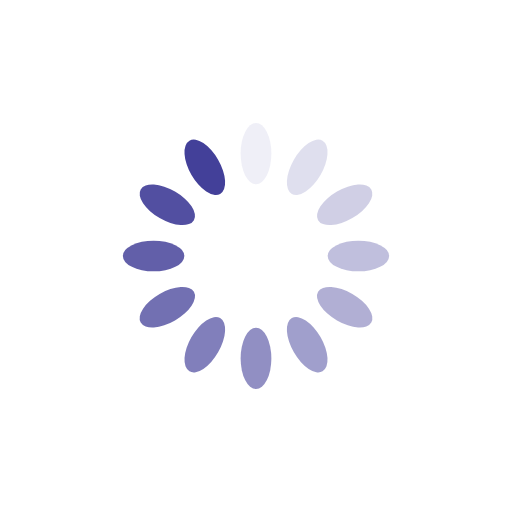
t = 0.00 s
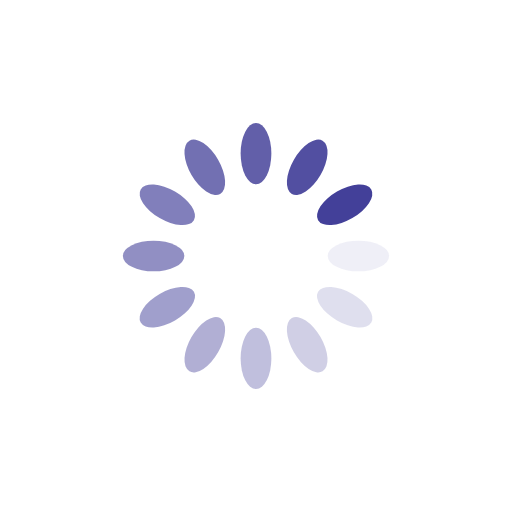
t = 0.25 s
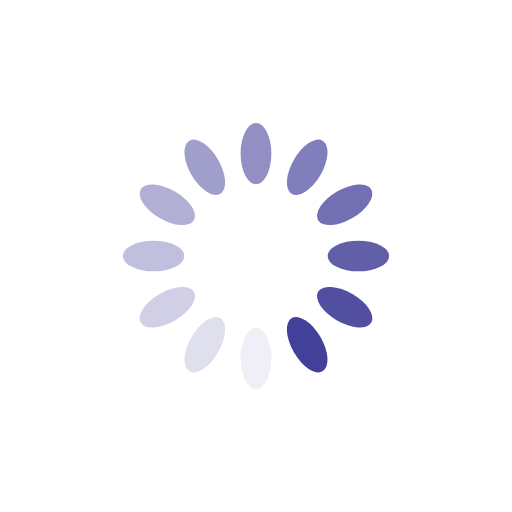
t = 0.50 s
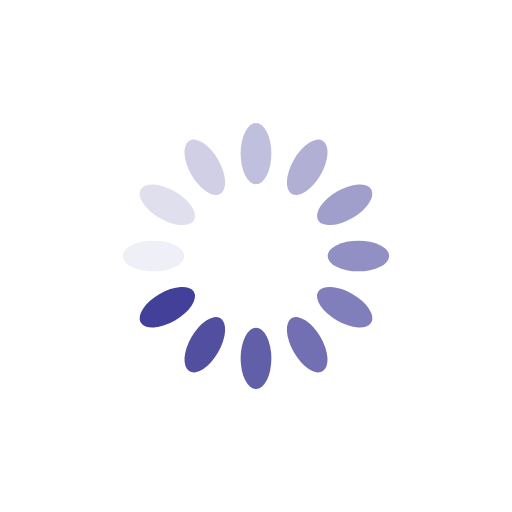
t = 0.75 s

The animated SVG that drew these frames (rendered in a browser with its animation timeline set to each time). Animation: 12 SMIL elements (animate=12); one cycle of 1.00 s, repeats indefinitely.

<?xml version="1.0" encoding="utf-8"?>
<svg xmlns="http://www.w3.org/2000/svg" xmlns:xlink="http://www.w3.org/1999/xlink" style="margin: auto; background: rgb(255, 255, 255); display: block; shape-rendering: auto; animation-play-state: running; animation-delay: 0s;" width="200px" height="200px" viewBox="0 0 100 100" preserveAspectRatio="xMidYMid">
<g transform="rotate(0 50 50)" style="animation-play-state: running; animation-delay: 0s;">
  <rect x="47" y="24" rx="3" ry="6" width="6" height="12" fill="#434099" style="animation-play-state: running; animation-delay: 0s;">
    <animate attributeName="opacity" values="1;0" keyTimes="0;1" dur="1s" begin="-0.9166666666666666s" repeatCount="indefinite" style="animation-play-state: running; animation-delay: 0s;"></animate>
  </rect>
</g><g transform="rotate(30 50 50)" style="animation-play-state: running; animation-delay: 0s;">
  <rect x="47" y="24" rx="3" ry="6" width="6" height="12" fill="#434099" style="animation-play-state: running; animation-delay: 0s;">
    <animate attributeName="opacity" values="1;0" keyTimes="0;1" dur="1s" begin="-0.8333333333333334s" repeatCount="indefinite" style="animation-play-state: running; animation-delay: 0s;"></animate>
  </rect>
</g><g transform="rotate(60 50 50)" style="animation-play-state: running; animation-delay: 0s;">
  <rect x="47" y="24" rx="3" ry="6" width="6" height="12" fill="#434099" style="animation-play-state: running; animation-delay: 0s;">
    <animate attributeName="opacity" values="1;0" keyTimes="0;1" dur="1s" begin="-0.75s" repeatCount="indefinite" style="animation-play-state: running; animation-delay: 0s;"></animate>
  </rect>
</g><g transform="rotate(90 50 50)" style="animation-play-state: running; animation-delay: 0s;">
  <rect x="47" y="24" rx="3" ry="6" width="6" height="12" fill="#434099" style="animation-play-state: running; animation-delay: 0s;">
    <animate attributeName="opacity" values="1;0" keyTimes="0;1" dur="1s" begin="-0.6666666666666666s" repeatCount="indefinite" style="animation-play-state: running; animation-delay: 0s;"></animate>
  </rect>
</g><g transform="rotate(120 50 50)" style="animation-play-state: running; animation-delay: 0s;">
  <rect x="47" y="24" rx="3" ry="6" width="6" height="12" fill="#434099" style="animation-play-state: running; animation-delay: 0s;">
    <animate attributeName="opacity" values="1;0" keyTimes="0;1" dur="1s" begin="-0.5833333333333334s" repeatCount="indefinite" style="animation-play-state: running; animation-delay: 0s;"></animate>
  </rect>
</g><g transform="rotate(150 50 50)" style="animation-play-state: running; animation-delay: 0s;">
  <rect x="47" y="24" rx="3" ry="6" width="6" height="12" fill="#434099" style="animation-play-state: running; animation-delay: 0s;">
    <animate attributeName="opacity" values="1;0" keyTimes="0;1" dur="1s" begin="-0.5s" repeatCount="indefinite" style="animation-play-state: running; animation-delay: 0s;"></animate>
  </rect>
</g><g transform="rotate(180 50 50)" style="animation-play-state: running; animation-delay: 0s;">
  <rect x="47" y="24" rx="3" ry="6" width="6" height="12" fill="#434099" style="animation-play-state: running; animation-delay: 0s;">
    <animate attributeName="opacity" values="1;0" keyTimes="0;1" dur="1s" begin="-0.4166666666666667s" repeatCount="indefinite" style="animation-play-state: running; animation-delay: 0s;"></animate>
  </rect>
</g><g transform="rotate(210 50 50)" style="animation-play-state: running; animation-delay: 0s;">
  <rect x="47" y="24" rx="3" ry="6" width="6" height="12" fill="#434099" style="animation-play-state: running; animation-delay: 0s;">
    <animate attributeName="opacity" values="1;0" keyTimes="0;1" dur="1s" begin="-0.3333333333333333s" repeatCount="indefinite" style="animation-play-state: running; animation-delay: 0s;"></animate>
  </rect>
</g><g transform="rotate(240 50 50)" style="animation-play-state: running; animation-delay: 0s;">
  <rect x="47" y="24" rx="3" ry="6" width="6" height="12" fill="#434099" style="animation-play-state: running; animation-delay: 0s;">
    <animate attributeName="opacity" values="1;0" keyTimes="0;1" dur="1s" begin="-0.25s" repeatCount="indefinite" style="animation-play-state: running; animation-delay: 0s;"></animate>
  </rect>
</g><g transform="rotate(270 50 50)" style="animation-play-state: running; animation-delay: 0s;">
  <rect x="47" y="24" rx="3" ry="6" width="6" height="12" fill="#434099" style="animation-play-state: running; animation-delay: 0s;">
    <animate attributeName="opacity" values="1;0" keyTimes="0;1" dur="1s" begin="-0.16666666666666666s" repeatCount="indefinite" style="animation-play-state: running; animation-delay: 0s;"></animate>
  </rect>
</g><g transform="rotate(300 50 50)" style="animation-play-state: running; animation-delay: 0s;">
  <rect x="47" y="24" rx="3" ry="6" width="6" height="12" fill="#434099" style="animation-play-state: running; animation-delay: 0s;">
    <animate attributeName="opacity" values="1;0" keyTimes="0;1" dur="1s" begin="-0.08333333333333333s" repeatCount="indefinite" style="animation-play-state: running; animation-delay: 0s;"></animate>
  </rect>
</g><g transform="rotate(330 50 50)" style="animation-play-state: running; animation-delay: 0s;">
  <rect x="47" y="24" rx="3" ry="6" width="6" height="12" fill="#434099" style="animation-play-state: running; animation-delay: 0s;">
    <animate attributeName="opacity" values="1;0" keyTimes="0;1" dur="1s" begin="0s" repeatCount="indefinite" style="animation-play-state: running; animation-delay: 0s;"></animate>
  </rect>
</g>
<!-- [ldio] generated by https://loading.io/ --></svg>
